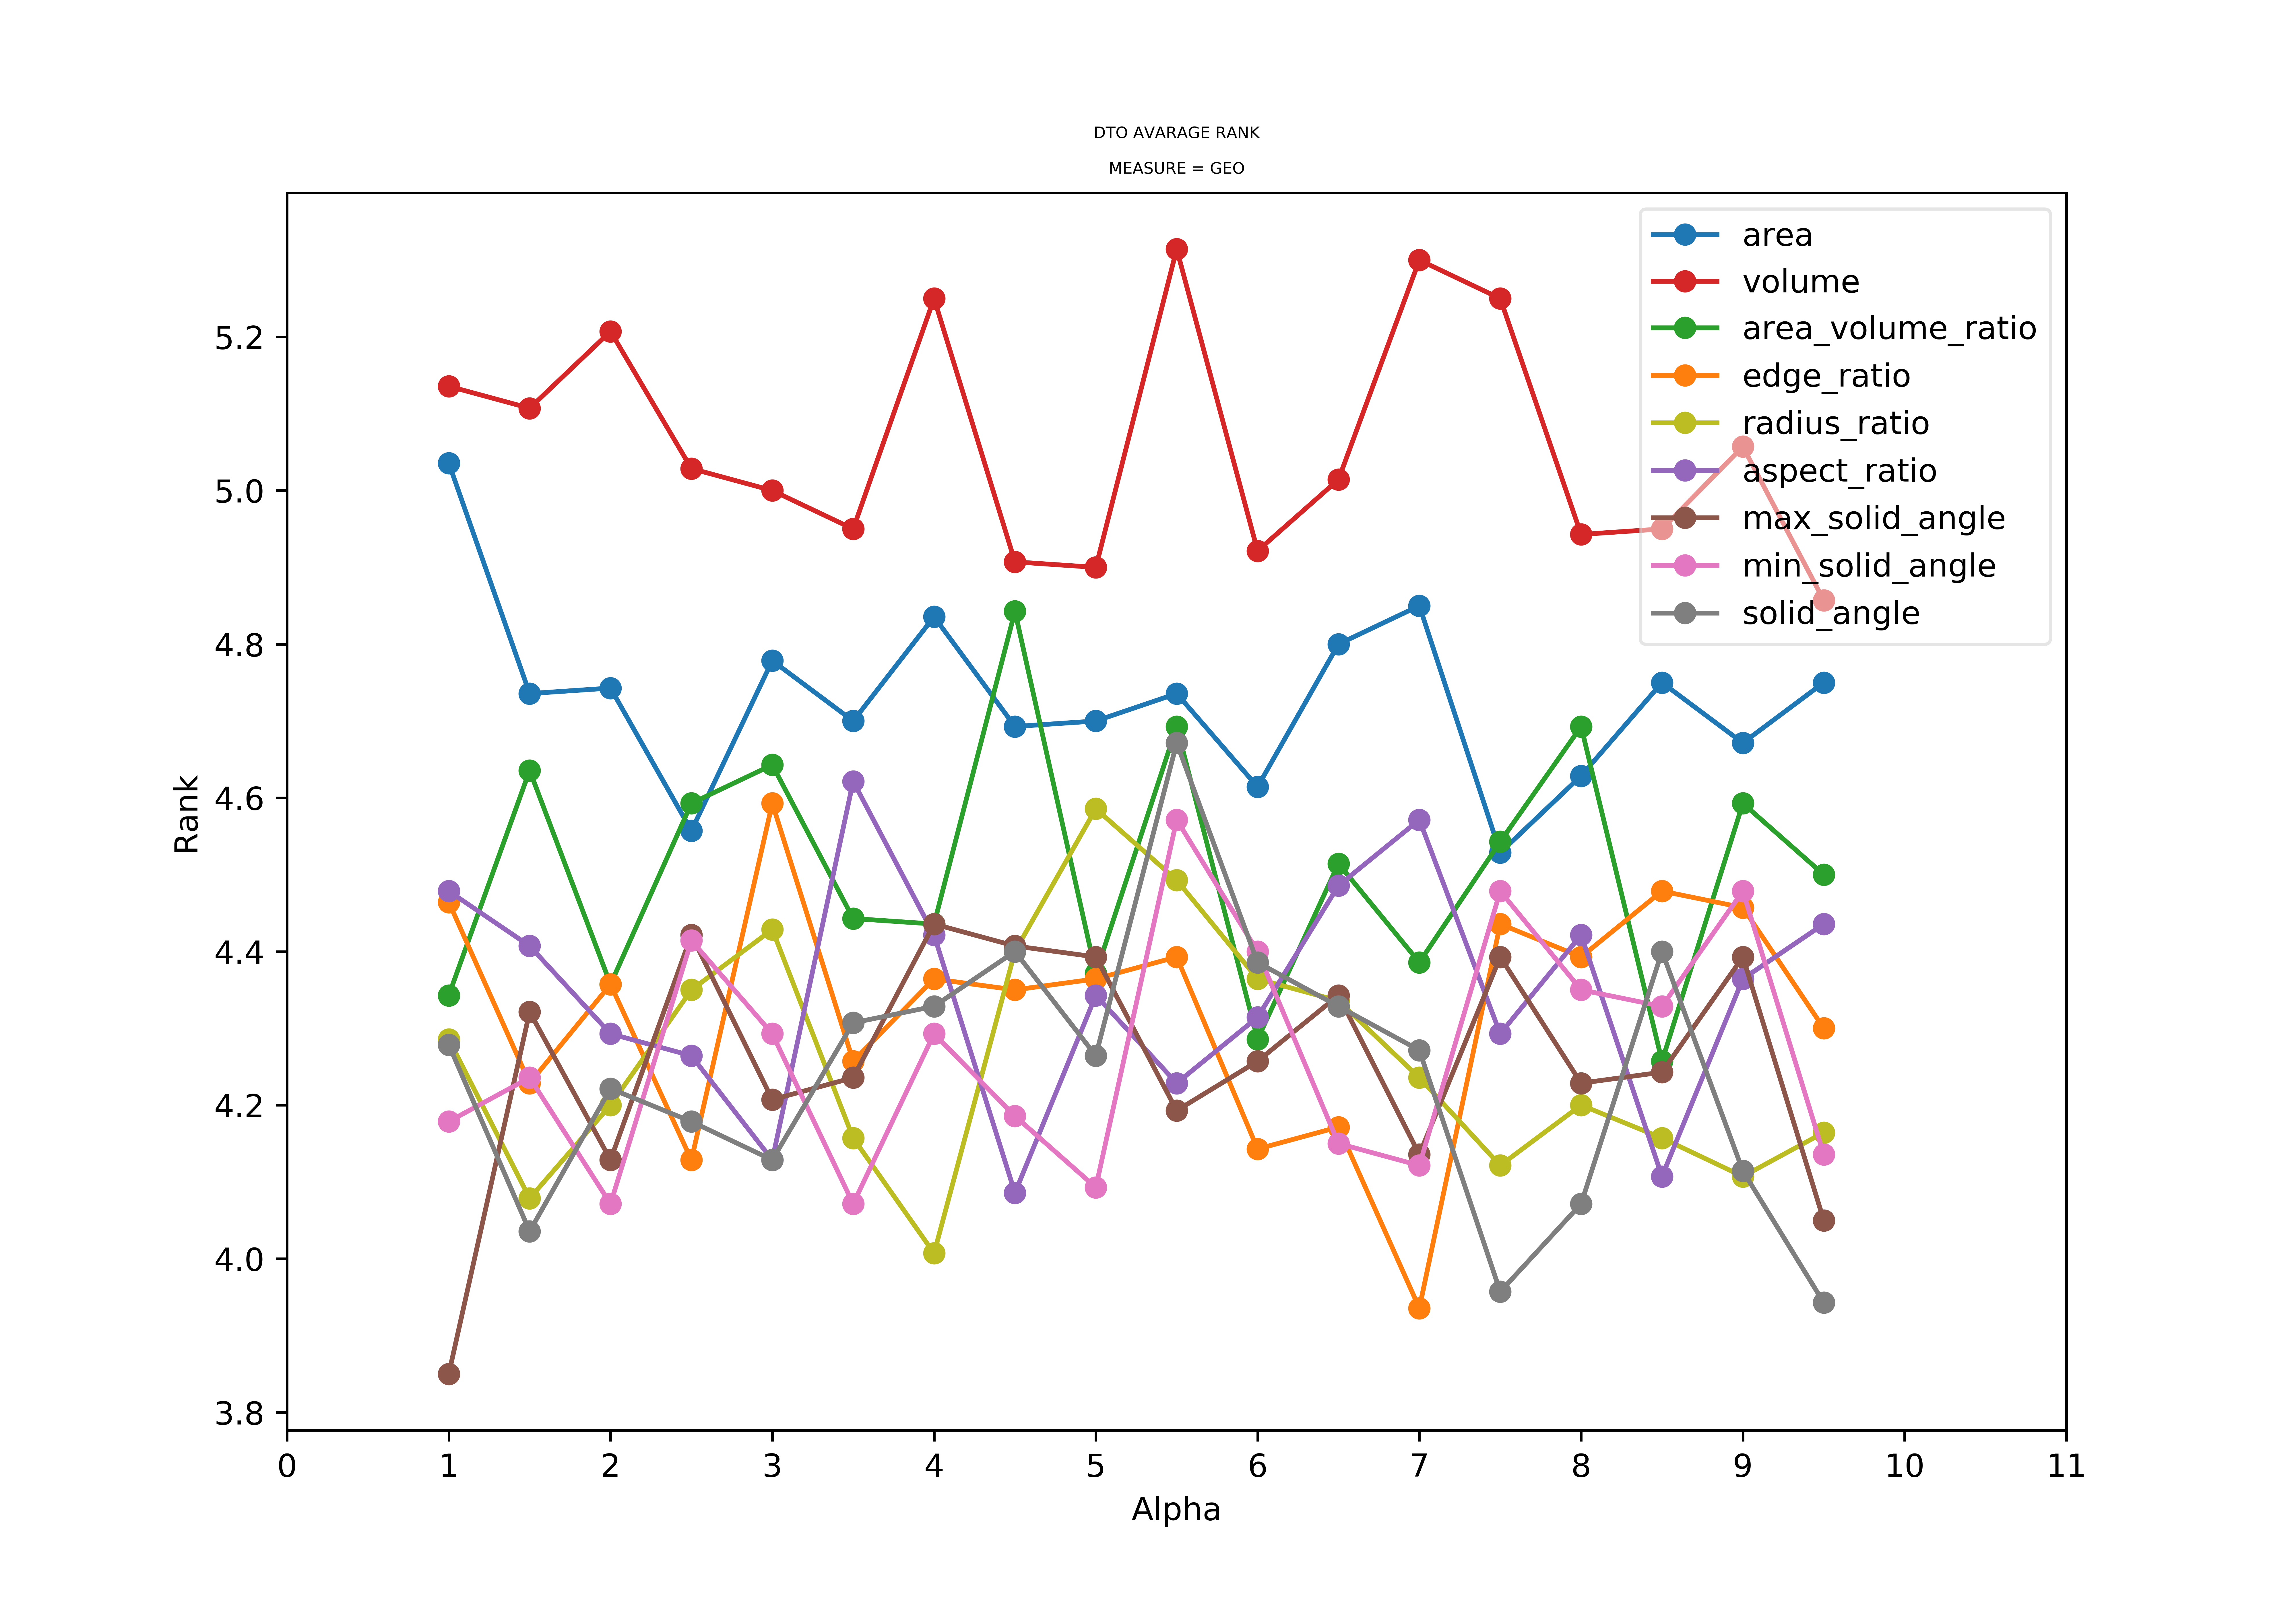

The table this chart was drawn from, first rows:
, alphas, area_GEO, volume_GEO, area_volume_ratio_GEO, edge_ratio_GEO, radius_ratio_GEO, aspect_ratio_GEO, max_solid_angle_GEO, min_solid_angle_GEO, solid_angle_GEO, area_IBA, volume_IBA, area_volume_ratio_IBA, edge_ratio_IBA, radius_ratio_IBA, aspect_ratio_IBA, max_solid_angle_IBA, min_solid_angle_IBA, solid_angle_IBA
1.0, 1.0, 5.036, 5.136, 4.343, 4.464, 4.286, 4.479, 3.85, 4.179, 4.279, 5.243, 5.286, 4.5, 4.771, 4.557, 4.736, 4.293, 4.557, 4.586
1.5, 1.5, 4.736, 5.107, 4.636, 4.229, 4.079, 4.407, 4.321, 4.236, 4.036, 4.979, 5.271, 4.836, 4.479, 4.336, 4.707, 4.693, 4.457, 4.329
2.0, 2.0, 4.743, 5.207, 4.357, 4.357, 4.2, 4.293, 4.129, 4.071, 4.221, 4.971, 5.429, 4.621, 4.779, 4.579, 4.443, 4.436, 4.407, 4.486
2.5, 2.5, 4.557, 5.029, 4.593, 4.129, 4.35, 4.264, 4.421, 4.414, 4.179, 4.714, 5.271, 4.807, 4.343, 4.664, 4.421, 4.721, 4.664, 4.336
3.0, 3.0, 4.779, 5, 4.643, 4.593, 4.429, 4.129, 4.207, 4.293, 4.129, 5.021, 5.2, 4.829, 4.707, 4.65, 4.321, 4.464, 4.564, 4.479
3.5, 3.5, 4.7, 4.95, 4.443, 4.257, 4.157, 4.621, 4.236, 4.071, 4.307, 4.914, 5.179, 4.657, 4.429, 4.421, 4.729, 4.55, 4.386, 4.643
4.0, 4.0, 4.836, 5.25, 4.436, 4.364, 4.007, 4.421, 4.436, 4.293, 4.329, 5.057, 5.586, 4.771, 4.55, 4.307, 4.564, 4.714, 4.543, 4.579
4.5, 4.5, 4.693, 4.907, 4.843, 4.35, 4.4, 4.086, 4.407, 4.186, 4.4, 4.993, 5.129, 5.007, 4.664, 4.807, 4.343, 4.614, 4.529, 4.671
5.0, 5.0, 4.7, 4.9, 4.371, 4.364, 4.586, 4.343, 4.393, 4.093, 4.264, 4.886, 5.093, 4.7, 4.664, 4.85, 4.6, 4.5, 4.4, 4.45
5.5, 5.5, 4.736, 5.314, 4.693, 4.393, 4.493, 4.229, 4.193, 4.571, 4.671, 4.914, 5.5, 5.079, 4.686, 4.886, 4.55, 4.407, 4.707, 4.957
6.0, 6.0, 4.614, 4.921, 4.286, 4.143, 4.364, 4.314, 4.257, 4.4, 4.386, 4.964, 5.143, 4.671, 4.329, 4.779, 4.671, 4.371, 4.75, 4.593
6.5, 6.5, 4.8, 5.014, 4.514, 4.171, 4.336, 4.486, 4.343, 4.15, 4.329, 5.029, 5.179, 4.8, 4.55, 4.686, 4.714, 4.693, 4.35, 4.671
7.0, 7.0, 4.85, 5.3, 4.386, 3.936, 4.236, 4.571, 4.136, 4.121, 4.271, 5.107, 5.443, 4.836, 4.243, 4.643, 4.814, 4.5, 4.4, 4.507
7.5, 7.5, 4.529, 5.25, 4.543, 4.436, 4.121, 4.293, 4.393, 4.479, 3.957, 4.636, 5.436, 4.771, 4.714, 4.529, 4.557, 4.55, 4.786, 4.314
8.0, 8.0, 4.629, 4.943, 4.693, 4.393, 4.2, 4.421, 4.229, 4.35, 4.071, 4.814, 5.279, 4.821, 4.75, 4.55, 4.65, 4.629, 4.636, 4.336
8.5, 8.5, 4.75, 4.95, 4.257, 4.479, 4.157, 4.107, 4.243, 4.329, 4.4, 5.007, 5.2, 4.571, 4.736, 4.493, 4.264, 4.421, 4.614, 4.693
9.0, 9.0, 4.671, 5.057, 4.593, 4.457, 4.107, 4.364, 4.393, 4.479, 4.114, 4.836, 5.286, 4.821, 4.757, 4.514, 4.536, 4.557, 4.8, 4.4
9.5, 9.5, 4.75, 4.857, 4.5, 4.3, 4.164, 4.436, 4.05, 4.136, 3.943, 4.821, 5.1, 4.786, 4.564, 4.486, 4.614, 4.279, 4.3, 4.2
